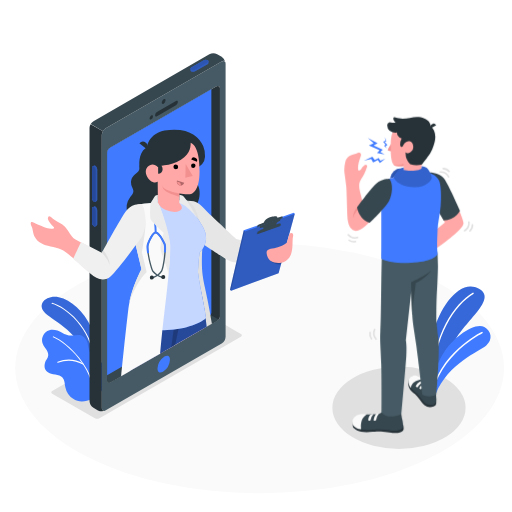
t = 0.00 s
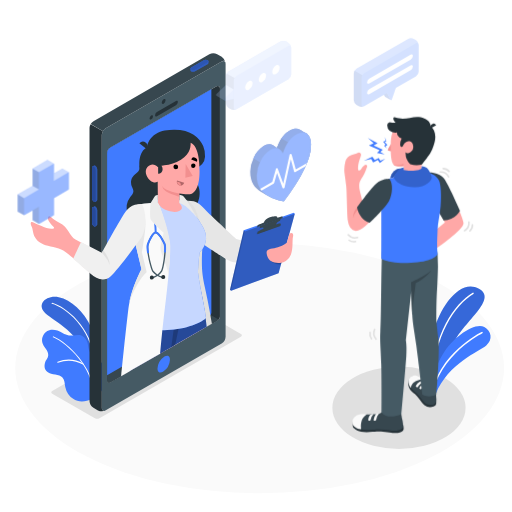
t = 0.40 s
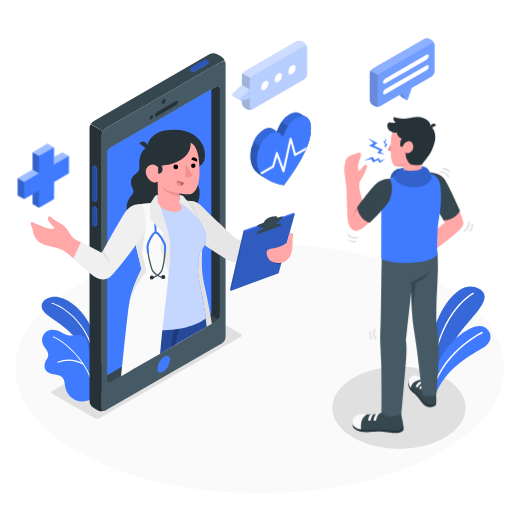
t = 0.80 s
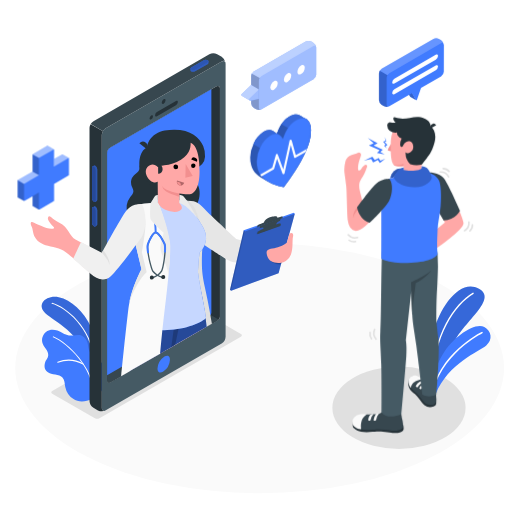
t = 1.20 s
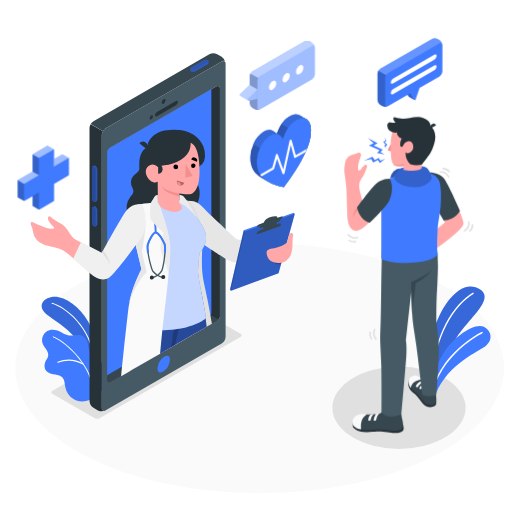
t = 1.60 s

The animated SVG that drew these frames (rendered in a browser with its animation timeline set to each time). Animation: 2 CSS @keyframes rules; one cycle of 1.60 s.

<svg class="animated" id="freepik_stories-online-doctor" xmlns="http://www.w3.org/2000/svg" viewBox="0 0 500 500" version="1.1" xmlns:xlink="http://www.w3.org/1999/xlink" xmlns:svgjs="http://svgjs.com/svgjs"><style>svg#freepik_stories-online-doctor:not(.animated) .animable {opacity: 0;}svg#freepik_stories-online-doctor.animated #freepik--Icons--inject-11 {animation: 1s 1 forwards cubic-bezier(.36,-0.01,.5,1.38) slideUp;animation-delay: 0s;}svg#freepik_stories-online-doctor.animated #freepik--speech-bubbles--inject-11 {animation: 1.6s 1 forwards cubic-bezier(.36,-0.01,.5,1.38) slideLeft;animation-delay: 0s;}            @keyframes slideUp {                0% {                    opacity: 0;                    transform: translateY(30px);                }                100% {                    opacity: 1;                    transform: inherit;                }            }                    @keyframes slideLeft {                0% {                    opacity: 0;                    transform: translateX(-30px);                }                100% {                    opacity: 1;                    transform: translateX(0);                }            }        </style><g id="freepik--Floor--inject-11" class="animable" style="transform-origin: 253.55px 359.49px;"><ellipse id="freepik--floor--inject-11" cx="253.55" cy="359.49" rx="238.68" ry="122.19" style="fill: rgb(250, 250, 250); transform-origin: 253.55px 359.49px;" class="animable"></ellipse></g><g id="freepik--Shadows--inject-11" class="animable" style="transform-origin: 252.36px 369.95px;"><ellipse id="freepik--Shadow--inject-11" cx="389.62" cy="398.2" rx="65.03" ry="40.17" style="fill: rgb(224, 224, 224); transform-origin: 389.62px 398.2px;" class="animable"></ellipse><path id="freepik--shadow--inject-11" d="M235.25,326.12l-41.67-24.05a4.9,4.9,0,0,0-4.47,0L51,381.82a1.36,1.36,0,0,0,0,2.58l41.66,24.06a5,5,0,0,0,4.47,0l12.31-7.11L222.93,336l12.33-7.25A1.38,1.38,0,0,0,235.25,326.12Z" style="fill: rgb(224, 224, 224); transform-origin: 143.144px 355.259px;" class="animable"></path></g><g id="freepik--Plants--inject-11" class="animable" style="transform-origin: 259.922px 335.838px;"><g id="freepik--plants--inject-11" class="animable" style="transform-origin: 447.622px 332.217px;"><path d="M422.57,383.26l-6.44-3.42s.63-31.44,7.15-55.79c6.68-24.93,26.12-52.47,44.49-42.15s-14.28,31.53-24.1,52S422.57,383.26,422.57,383.26Z" style="fill: rgb(64, 123, 255); transform-origin: 444.704px 331.467px;" id="el47qi2uyokjl" class="animable"></path><g id="elix4ozimxf2d"><path d="M422.57,383.26l-6.44-3.42s.63-31.44,7.15-55.79c6.68-24.93,26.12-52.47,44.49-42.15s-14.28,31.53-24.1,52S422.57,383.26,422.57,383.26Z" style="opacity: 0.15; transform-origin: 444.704px 331.467px;" class="animable"></path></g><path d="M421.72,375.8h0a.65.65,0,0,1-.63-.67c1.38-48.79,22.71-78.58,40.56-89.26a.65.65,0,0,1,.67,1.12c-17.57,10.51-38.56,39.91-39.93,88.17A.65.65,0,0,1,421.72,375.8Z" style="fill: rgb(255, 255, 255); transform-origin: 441.864px 330.789px;" id="elc83wa216d4h" class="animable"></path><path d="M425.48,384.76l-5.75-2.95s.71-15.44,12.54-35.56c10.5-17.87,31.78-31.87,40.72-26.88,6.94,3.86,8.54,12.32,1.89,17.95S437.53,354.76,425.48,384.76Z" style="fill: rgb(64, 123, 255); transform-origin: 449.422px 351.555px;" id="elljjevv11cm" class="animable"></path><path d="M423.17,379.83c1,.2,1.35-2.27,1.55-2.9.38-1.18.78-2.34,1.22-3.5a69.71,69.71,0,0,1,2.93-6.62A79.49,79.49,0,0,1,436.22,355a95.07,95.07,0,0,1,8.51-9.86,111.82,111.82,0,0,1,8.7-7.88c2.54-2.08,5.18-4.05,7.89-5.9,2-1.36,4-2.66,6.09-3.88,1.09-.64,2.18-1.27,3.31-1.85l.32-.16a.75.75,0,0,0-.66-1.35c-.7.34-1.37.72-2,1.1-1.76,1-3.48,2-5.17,3.12q-3.76,2.43-7.34,5.14-4.44,3.36-8.53,7.13a100.37,100.37,0,0,0-8.76,9.1,85.87,85.87,0,0,0-8,11.05,73.71,73.71,0,0,0-6.3,13q-.47,1.31-.9,2.61a7.68,7.68,0,0,0-.75,2.76.83.83,0,0,0,.51.7Z" style="fill: rgb(255, 255, 255); transform-origin: 447.046px 351.943px;" id="el0zotiwmic1wk" class="animable"></path></g><g id="freepik--plants--inject-11" class="animable" style="transform-origin: 72.1801px 340.946px;"><path d="M96.84,355.84S97,336.23,89.29,320s-19.77-27.21-32-29.72-23.51,7.59-11.31,17,34.61,20.3,41.77,50.78Z" style="fill: rgb(64, 123, 255); transform-origin: 68.7853px 323.976px;" id="el8kwd95cny0o" class="animable"></path><g id="elcv7a5h2y5lh"><path d="M96.84,355.84S97,336.23,89.29,320s-19.77-27.21-32-29.72-23.51,7.59-11.31,17,34.61,20.3,41.77,50.78Z" style="opacity: 0.15; transform-origin: 68.7853px 323.976px;" class="animable"></path></g><path d="M91.74,352.45a.5.5,0,0,1-.5-.47c-1.88-31.39-27.74-51.8-40.52-55.28a.5.5,0,0,1-.35-.61.51.51,0,0,1,.62-.36c13,3.55,39.34,24.3,41.25,56.19a.52.52,0,0,1-.47.53Z" style="fill: rgb(255, 255, 255); transform-origin: 71.2967px 324.082px;" id="el922ov1qlrf" class="animable"></path><path d="M98.42,382.76a24.09,24.09,0,0,0,4-22.5A18.62,18.62,0,0,0,99,354c-1.23-1.45-3-2.2-4.44-3.41-3.1-2.57-6.7-5.3-7.82-9.38-.9-3.25-.71-6.33-2.51-9.38a9.46,9.46,0,0,0-4.78-4.2c-2.65-1-5.57-.34-8.37,0-4,.45-7-.93-10.46-2.77-3.81-2-8.26-3.58-12.39-2.35a10,10,0,0,0-6.4,13.41c.92,2.24,2.62,4.06,3.87,6.14s1.91,4.46,1,6.73c-.7,1.68-2,3-2.52,4.71C42.7,358,43.53,362,48,364.32c4.67,2.39,12,.59,14.34,6.46.88,2.23.91,4.7,1.39,7.05a19,19,0,0,0,7.69,11.68c5.37,3.73,12.66,2.82,18.23.22A24.52,24.52,0,0,0,98.42,382.76Z" style="fill: rgb(64, 123, 255); transform-origin: 72.3502px 357.039px;" id="elfclhu7lxdz6" class="animable"></path><path d="M56.32,354.36a.51.51,0,0,0,.32-.05A28.61,28.61,0,0,1,81,356.07a.54.54,0,0,0,.73-.22.53.53,0,0,0-.21-.73,29.67,29.67,0,0,0-25.29-1.78.54.54,0,0,0,.14,1Z" style="fill: rgb(255, 255, 255); transform-origin: 68.8747px 353.727px;" id="elyd2jmpq7suf" class="animable"></path><path d="M91.24,382.93a.5.5,0,0,1-.51-.48c-.93-22.6-23.62-46.5-38.83-53a.5.5,0,0,1-.27-.66.51.51,0,0,1,.67-.26c15.45,6.62,38.49,30.92,39.44,53.9a.51.51,0,0,1-.49.53Z" style="fill: rgb(255, 255, 255); transform-origin: 71.6649px 355.724px;" id="elksccoksvh7" class="animable"></path></g></g><g id="freepik--Device--inject-11" class="animable" style="transform-origin: 158.932px 226.879px;"><g id="freepik--Mobile--inject-11" class="animable" style="transform-origin: 153.865px 226.879px;"><path d="M216.48,60,103.3,125.32A8.47,8.47,0,0,0,99.47,132V398.53c0,2.44,1.72,3.43,3.83,2.2l113.18-65.34a8.51,8.51,0,0,0,3.83-6.64V62.18C220.31,59.74,218.59,58.74,216.48,60ZM214.8,309c0,2.09-1.47,3.42-3.28,4.46L107.88,373.32c-1.8,1-3.28.2-3.28-1.9V149.77h0a6.52,6.52,0,0,1,3.27-5.65L211.51,84.25a2.19,2.19,0,0,1,3.29,1.89h0Z" style="fill: rgb(69, 90, 100); transform-origin: 159.89px 230.356px;" id="elneqezzauexd" class="animable"></path><path d="M214.8,309c0,2.09-1.47,3.42-3.28,4.46L107.88,373.32c-1.8,1-3.28.2-3.28-1.9V149.77h0a6.52,6.52,0,0,1,3.27-5.65L211.51,84.25a2.19,2.19,0,0,1,3.29,1.89h0Z" style="fill: rgb(38, 50, 56); transform-origin: 159.7px 228.851px;" id="elau9cqxn93zu" class="animable"></path><path d="M107.88,373.32l103.64-59.84a9.4,9.4,0,0,0,2-1.45L104.6,250.69V371.42C104.6,373.52,106.08,374.36,107.88,373.32Z" style="fill: rgb(55, 71, 79); transform-origin: 159.06px 312.228px;" id="eldrsitl81iy" class="animable"></path><path d="M206.41,305.11V87.2l-98.54,56.92a6.52,6.52,0,0,0-3.27,5.65V366.46l98.53-56.89C204.94,308.53,206.41,307.2,206.41,305.11Z" style="fill: rgb(64, 123, 255); transform-origin: 155.505px 226.83px;" id="el1nmm6vgn2y1" class="animable"></path><path d="M102.82,401a8.57,8.57,0,0,1-7.18-.24l-4.38-2.53a8.44,8.44,0,0,1-3.84-6.63V125a7.34,7.34,0,0,1,.66-2.86c.14-.31.29-.61.46-.92a0,0,0,0,0,0,0l12,7h0a11.13,11.13,0,0,0-.66,1.4,7.08,7.08,0,0,0-.47,2.37V398.53C99.47,400.78,100.93,401.8,102.82,401Z" style="fill: rgb(38, 50, 56); transform-origin: 95.12px 261.447px;" id="ellqe6u35ihyn" class="animable"></path><path d="M163.27,347.3h0c2.45,0,2.71,2.75,2.71,3.93a15.31,15.31,0,0,1-6.83,11.82,5.43,5.43,0,0,1-2.64.84c-2.45,0-2.71-2.75-2.71-3.93a15.36,15.36,0,0,1,6.82-11.83,5.58,5.58,0,0,1,2.65-.83" style="fill: rgb(64, 123, 255); transform-origin: 159.89px 355.595px;" id="elsfe8sq566ne" class="animable"></path><path d="M159.81,96.91c1-.6,1.87-.12,1.87,1.08a4.15,4.15,0,0,1-1.87,3.24c-1,.59-1.88.11-1.88-1.08A4.11,4.11,0,0,1,159.81,96.91Z" style="fill: rgb(38, 50, 56); transform-origin: 159.805px 99.0669px;" id="elc7gt6phmcta" class="animable"></path><path d="M147.73,112.7c.92-.53,1.66-.1,1.66,1a3.65,3.65,0,0,1-1.66,2.87c-.92.53-1.66.1-1.66-1A3.67,3.67,0,0,1,147.73,112.7Z" style="fill: rgb(38, 50, 56); transform-origin: 147.73px 114.635px;" id="el2qg2m3z3fcv" class="animable"></path><path d="M153.28,109.42l18.59-10.73c1-.59,1.84-.17,1.84.93a4,4,0,0,1-1.84,3.06l-18.59,10.73c-1,.59-1.84.17-1.84-.93A4,4,0,0,1,153.28,109.42Z" style="fill: rgb(38, 50, 56); transform-origin: 162.575px 106.05px;" id="ela33pcxs6e9j" class="animable"></path><path d="M220.27,61.57c-.28-2-1.87-2.71-3.78-1.6l-113.2,65.35a7.69,7.69,0,0,0-2.7,2.86l-12-7a7.81,7.81,0,0,1,2.71-2.84L204.43,53a8.47,8.47,0,0,1,7.66,0l4.4,2.52A8.62,8.62,0,0,1,220.27,61.57Z" style="fill: rgb(55, 71, 79); transform-origin: 154.43px 90.1323px;" id="elnt19cm5w54e" class="animable"></path><g id="freepik--device--inject-11" class="animable" style="transform-origin: 194.793px 64.2918px;"><g id="freepik--mobile--inject-11" class="animable" style="transform-origin: 194.793px 64.2918px;"><path d="M190.58,69.66a4.21,4.21,0,0,1-3.83.07,1.21,1.21,0,0,1-.73-1c0-.28,0-1.32,0-1.61a1.46,1.46,0,0,1,.86-1.15l12.13-7a4.26,4.26,0,0,1,3.84-.07,1.24,1.24,0,0,1,.72,1c0,.29,0,1.37,0,1.65a1.47,1.47,0,0,1-.86,1.16Z" style="fill: rgb(64, 123, 255); transform-origin: 194.795px 64.3168px;" id="elu00ry0fsepo" class="animable"></path><g id="elng6rce3o1c"><path d="M190.58,69.66a4.21,4.21,0,0,1-3.83.07,1.21,1.21,0,0,1-.73-1c0-.28,0-1.32,0-1.61a1.46,1.46,0,0,1,.86-1.15l12.13-7a4.26,4.26,0,0,1,3.84-.07,1.24,1.24,0,0,1,.72,1c0,.29,0,1.37,0,1.65a1.47,1.47,0,0,1-.86,1.16Z" style="opacity: 0.25; transform-origin: 194.795px 64.3168px;" class="animable"></path></g><path d="M190.58,68.07l12.13-7c1.1-.64,1.15-1.63.13-2.22a4.26,4.26,0,0,0-3.84.07l-12.13,7c-1.09.63-1.15,1.62-.12,2.21A4.24,4.24,0,0,0,190.58,68.07Z" style="fill: rgb(64, 123, 255); transform-origin: 194.793px 63.4923px;" id="elu215kelp56c" class="animable"></path><g id="elcdcwmdq1xru"><path d="M190.58,68.07l12.13-7c1.1-.64,1.15-1.63.13-2.22a4.26,4.26,0,0,0-3.84.07l-12.13,7c-1.09.63-1.15,1.62-.12,2.21A4.24,4.24,0,0,0,190.58,68.07Z" style="opacity: 0.3; transform-origin: 194.793px 63.4923px;" class="animable"></path></g></g></g><g id="freepik--device--inject-11" class="animable" style="transform-origin: 92.46px 191.41px;"><g id="freepik--mobile--inject-11" class="animable" style="transform-origin: 92.46px 191.41px;"><path d="M95,165.17a4.22,4.22,0,0,0-1.86-3.35,1.22,1.22,0,0,0-1.27-.11c-.23.14-1.15.65-1.39.8a1.46,1.46,0,0,0-.57,1.32v29.72a4.24,4.24,0,0,0,1.85,3.35A1.27,1.27,0,0,0,93,197c.26-.13,1.19-.67,1.44-.82a1.46,1.46,0,0,0,.57-1.32Z" style="fill: rgb(64, 123, 255); transform-origin: 92.46px 179.349px;" id="elerjb586adgk" class="animable"></path><g id="el4i8ts6c7l9r"><path d="M95,165.17a4.22,4.22,0,0,0-1.86-3.35,1.22,1.22,0,0,0-1.27-.11c-.23.14-1.15.65-1.39.8a1.46,1.46,0,0,0-.57,1.32v29.72a4.24,4.24,0,0,0,1.85,3.35A1.27,1.27,0,0,0,93,197c.26-.13,1.19-.67,1.44-.82a1.46,1.46,0,0,0,.57-1.32Z" style="opacity: 0.3; transform-origin: 92.46px 179.349px;" class="animable"></path></g><path d="M93.62,166v29.72c0,1.26-.83,1.8-1.86,1.21a4.24,4.24,0,0,1-1.85-3.35V163.83c0-1.27.83-1.81,1.85-1.22A4.24,4.24,0,0,1,93.62,166Z" style="fill: rgb(64, 123, 255); transform-origin: 91.765px 179.77px;" id="elajepzsqta8h" class="animable"></path><g id="elhmt1j7dolti"><path d="M93.62,166v29.72c0,1.26-.83,1.8-1.86,1.21a4.24,4.24,0,0,1-1.85-3.35V163.83c0-1.27.83-1.81,1.85-1.22A4.24,4.24,0,0,1,93.62,166Z" style="opacity: 0.4; transform-origin: 91.765px 179.77px;" class="animable"></path></g><path d="M95,205a4.22,4.22,0,0,0-1.86-3.35,1.22,1.22,0,0,0-1.27-.11c-.23.14-1.15.65-1.39.8a1.46,1.46,0,0,0-.57,1.32v14A4.24,4.24,0,0,0,91.76,221a1.22,1.22,0,0,0,1.23.13c.26-.13,1.19-.67,1.44-.82A1.45,1.45,0,0,0,95,219Z" style="fill: rgb(64, 123, 255); transform-origin: 92.4548px 211.325px;" id="elwfasu77s0qb" class="animable"></path><g id="elb9w02403is"><path d="M95,205a4.22,4.22,0,0,0-1.86-3.35,1.22,1.22,0,0,0-1.27-.11c-.23.14-1.15.65-1.39.8a1.46,1.46,0,0,0-.57,1.32v14A4.24,4.24,0,0,0,91.76,221a1.22,1.22,0,0,0,1.23.13c.26-.13,1.19-.67,1.44-.82A1.45,1.45,0,0,0,95,219Z" style="opacity: 0.3; transform-origin: 92.4548px 211.325px;" class="animable"></path></g><path d="M93.62,205.75v14c0,1.26-.83,1.81-1.86,1.21a4.24,4.24,0,0,1-1.85-3.35v-14c0-1.26.83-1.81,1.85-1.22A4.26,4.26,0,0,1,93.62,205.75Z" style="fill: rgb(64, 123, 255); transform-origin: 91.765px 211.678px;" id="el6vcnv6f4hv5" class="animable"></path><g id="elu68ixbp5dq"><path d="M93.62,205.75v14c0,1.26-.83,1.81-1.86,1.21a4.24,4.24,0,0,1-1.85-3.35v-14c0-1.26.83-1.81,1.85-1.22A4.26,4.26,0,0,1,93.62,205.75Z" style="opacity: 0.4; transform-origin: 91.765px 211.678px;" class="animable"></path></g></g></g></g><g id="freepik--Doctor--inject-11" class="animable" style="transform-origin: 158.932px 246.968px;"><path d="M128.14,180.19a10.5,10.5,0,0,0,.4,1.43c.65,1.76,1.82,3.42,1.72,5.3-.11,2.12-1.78,3.76-3.06,5.45a17.58,17.58,0,0,0-2.66,15.8,34.78,34.78,0,0,0,5.06,9l4.83,6.85a16.46,16.46,0,0,0,5.46,4.61,31.34,31.34,0,0,0,13.54,4,36,36,0,0,0,22.16-5.81c6.95-4.6,3.89-16.4,11-20.71,8.6-5.2,12.7-23.26,2.16-30.8,0,0,1.7-11.06-1.42-13.88a19.36,19.36,0,0,0-11-4.46c-5.58-.58-11.17.51-16.74.49a131.19,131.19,0,0,0-17.15,1.07c-2,.27-4.82,1-5.9,2.95a4.38,4.38,0,0,0-.24,2.41,5.57,5.57,0,0,1-1.3,3.51c-1.24,1.5-3,2.51-4.32,3.92A10.22,10.22,0,0,0,128.14,180.19Z" style="fill: rgb(38, 50, 56); transform-origin: 159.378px 194.756px;" id="elnrpdo4mj1w" class="animable"></path><path d="M183.64,196.15c9,.25,10.17,2.17,18.23,10.15,6.7,6.63,28.9,27.12,28.9,27.12l26.6,7.08-6.28,16.23s-6-.25-18-.26c-7.37,0-9.93-1.65-17.35-6.6-3.78-2.53-25.11-16.49-25.11-16.49Z" style="fill: rgb(230, 230, 230); transform-origin: 220.505px 226.44px;" id="elg0e8cel4h" class="animable"></path><polygon points="286.8 207.68 238.05 224.86 224.61 282.86 225.7 284.02 272.05 266.73 287.88 208.84 286.8 207.68" style="fill: rgb(64, 123, 255); transform-origin: 256.245px 245.85px;" id="elzb5uisqn2u" class="animable"></polygon><g id="elmfrcxxae6oo"><polygon points="239.13 226.02 225.7 284.02 224.61 282.86 238.05 224.86 239.13 226.02" style="opacity: 0.35; transform-origin: 231.87px 254.44px;" class="animable"></polygon></g><g id="el8ix93vypeff"><polygon points="287.88 208.84 239.13 226.02 225.7 284.02 272.05 266.73 287.88 208.84" style="opacity: 0.25; transform-origin: 256.79px 246.43px;" class="animable"></polygon></g><g id="elgcognokrq2"><g style="opacity: 0.2; transform-origin: 270.055px 256.487px;" class="animable"><path d="M264.8,254.93c.45,1.14,4.19,3.65,9.6,3.2l.91-3.34Z" id="elkaeb7mw31hr" class="animable" style="transform-origin: 270.055px 256.487px;"></path></g></g><g id="elxc4euyxeoxe"><g style="opacity: 0.1; transform-origin: 262.051px 223.509px;" class="animable"><path d="M273.2,220.72l.4-1.95c.22-1.07-2.64-.51-6.39,1.26l-8.8,2.66c-3.75,1.77-7.29,3.09-7.52,4.16l-.4,1.94Z" id="elwcp2zp7x5s" class="animable" style="transform-origin: 262.051px 223.509px;"></path></g></g><path d="M276.1,211.92c.14-.67-1-.53-2.53-.12l-2.81.95s1.15-2.82-5.5-1c-7.31,2-7.47,5.63-7.47,5.63a31.44,31.44,0,0,1-3.51,1.28c-2.43.79-2.69,1.26-2.89,1.94l-.36,1.23,24.85-8.74S276,212.59,276.1,211.92Z" style="fill: rgb(55, 71, 79); transform-origin: 263.571px 216.484px;" id="elct1qznj1gbn" class="animable"></path><path d="M273.48,215.65c-2.3,1-3.25,1.55-3.6,3.21-.39,1.89-.47,2.68-.47,2.68l-12.94,5.1s.7-2.79.87-3.72-1.54-.93-3.78.1l.53-2.32,20.13-7.47Z" style="fill: rgb(55, 71, 79); transform-origin: 263.89px 219.935px;" id="el51m876jlr6d" class="animable"></path><path d="M273.86,220.75s.19-.87.41-1.95-2.64-.51-6.39,1.26l-8.8,2.66c-3.75,1.77-7.3,3.09-7.52,4.16l-.4,2Z" style="fill: rgb(55, 71, 79); transform-origin: 262.721px 223.566px;" id="el81hueyiw4ha" class="animable"></path><path d="M282.46,228.68s-1.73,6.36-2.19,8-8.44,5.29-12.43,5.79c-7.64.95-8.51,2.6-6.68,8,1.7,5,6.67,6.9,13.57,6.09,3.24-.38,7.71-3.25,9.47-8.26,2.24-6.4,1-13.23,1.93-17S284.4,226.45,282.46,228.68Z" style="fill: rgb(255, 168, 167); transform-origin: 273.334px 242.134px;" id="el5btdfk1imbj" class="animable"></path><path d="M206.92,316.14l-5.17,3-2.17,1.25-28.44,16.41L167.26,339l-6.55,3.78,2-20.41,3.82-39.52,0-.41.18-1.77,5-51.67,2.19-22.61.77-8.11.26-2.62.14,0a13.21,13.21,0,0,1,7.08,0,9.39,9.39,0,0,1,1.5.6c3,1.49,5,4.39,6.66,7.44a23.29,23.29,0,0,1,1.1,2.29,51.09,51.09,0,0,1,2.84,9.18h0c1.31,5.8,3,11.73,3.67,21.08a37.4,37.4,0,0,1-.38,7.2s0,0,0,0a160,160,0,0,0-.23,18.94C198.15,276.69,201.75,283.17,206.92,316.14Z" style="fill: rgb(224, 224, 224); transform-origin: 183.815px 268.978px;" id="elag3z8lsd3e" class="animable"></path><path d="M199.58,320.37l-28.44,16.41L167.26,339l-6.55,3.78-4.51,2.6-27.38,15.8c.29-11,.42-22.93.16-34.2-.08-3.77-.11-7.62.05-11.56.52-13.68,3.12-28.35,12.44-43.79l.43-.78C143,277.38,153,281.62,162,282.62l1,.09c1.13.11,2.3.16,3.51.16h.76c7.61-.07,16.62-1.86,27-5.37,1,5.8,2,13.41,3.07,22.31q.72,6,1.46,12.79h0C199,315.13,199.31,317.72,199.58,320.37Z" style="fill: rgb(255, 168, 167); transform-origin: 164.2px 316.015px;" id="elo2ybcw4v4wb" class="animable"></path><path d="M201.75,319.12l-2.17,1.25-28.44,16.41L167.26,339l-6.55,3.78-4.51,2.6-27.38,15.8-3,1.73c.15-11.84.25-23.44.24-30.72,0-6.77.15-12.79.52-18.13.73-10.54,2.25-18.47,4.79-24.47a129,129,0,0,1,10.54-18.85s2.5,8.44,21.2,9.77h.12q1.65.12,3.48.15l1.42,0c23.28,0,25.85-5.87,25.85-5.87A244.28,244.28,0,0,1,199.37,301q.74,4.68,1.43,10C201.14,313.6,201.46,316.3,201.75,319.12Z" style="fill: rgb(64, 123, 255); transform-origin: 163.785px 316.825px;" id="eljuk7tumjl58" class="animable"></path><g id="elt320ajp0lh"><path d="M201.75,319.12l-2.17,1.25-28.44,16.41L167.26,339l-6.55,3.78-4.51,2.6-27.38,15.8-3,1.73c.15-11.84.25-23.44.24-30.72,0-6.77.15-12.79.52-18.13.73-10.54,2.25-18.47,4.79-24.47a129,129,0,0,1,10.54-18.85s2.5,8.44,21.2,9.77h.12q1.65.12,3.48.15l1.42,0c23.28,0,25.85-5.87,25.85-5.87A244.28,244.28,0,0,1,199.37,301q.74,4.68,1.43,10C201.14,313.6,201.46,316.3,201.75,319.12Z" style="opacity: 0.4; transform-origin: 163.785px 316.825px;" class="animable"></path></g><g id="eltblzbx7a4m"><path d="M188.4,305.85s-2.6,8.26-13.54,12.89l-.52,2.53-3.2,15.51L167.26,339l2.32-17.11,1-7.44A29.15,29.15,0,0,0,188.4,305.85Z" style="opacity: 0.2; transform-origin: 177.83px 322.425px;" class="animable"></path></g><path d="M155.13,198.05l-11,1.16c-7.28,1.78-10.57,5-11.32,11.43-.35,3-2.16,11,.38,21,2.3,9.08,8.44,31.3,8.44,31.3S127.5,281.38,124.94,313c25.86,16.88,65.53,7.81,76.26-2.39-.9-9.66-7.07-36.17-7.84-44.78,0,0,.57-13.45,1.64-19.28,8.18-8.93,7.14-17.47,3.47-24.36-6.78-12.72-17-23.9-20.31-23.89Z" style="fill: rgb(64, 123, 255); transform-origin: 163.083px 260.219px;" id="elok3o96vy90r" class="animable"></path><g id="elmvw5a2ziqbb"><path d="M155.13,198.05l-11,1.16c-7.28,1.78-10.57,5-11.32,11.43-.35,3-2.16,11,.38,21,2.3,9.08,8.44,31.3,8.44,31.3S127.5,281.38,124.94,313c25.86,16.88,65.53,7.81,76.26-2.39-.9-9.66-7.07-36.17-7.84-44.78,0,0,.57-13.45,1.64-19.28,8.18-8.93,7.14-17.47,3.47-24.36-6.78-12.72-17-23.9-20.31-23.89Z" style="fill: rgb(255, 255, 255); opacity: 0.7; transform-origin: 163.083px 260.219px;" class="animable"></path></g><path d="M164.66,266.9c0,.2,0,.38,0,.53l0,.26a1.62,1.62,0,0,1,0,.25v0c-.38,4-.83,8.25-1.31,12.58,0,0,0,0,0,.06-.07.7-.15,1.4-.23,2.11-1.47,13.05-3.22,27-4.57,39.7-.33,3.08-.63,6.08-.9,9-.42,4.37-.87,9.16-1.33,14l-27.38,15.8-3,1.73-7.65,4.41c1.54-15.15,5.13-50.25,7.13-66.09.23-1.79.53-3.58.87-5.36l.27-1.3.12-.53c.13-.6.26-1.18.4-1.77s.27-1.09.4-1.62c.31-1.21.64-2.4,1-3.56.17-.56.33-1.12.51-1.67s.33-1.1.51-1.64c.36-1.08.71-2.14,1.08-3.17a.14.14,0,0,1,0-.06c.17-.49.35-1,.53-1.46.24-.68.49-1.34.74-2l.3-.79c.15-.36.28-.71.42-1.06.49-1.23,1-2.4,1.45-3.49.1-.24.21-.48.31-.71s.26-.57.38-.85c.3-.7.6-1.35.89-2,.12-.28.25-.55.37-.81s.29-.6.42-.88l.19-.4.2-.39a.37.37,0,0,1,.07-.14,1.36,1.36,0,0,1,.1-.21.84.84,0,0,0,.06-.14,3.61,3.61,0,0,0,.22-.44l.67-1.3c0-.07.07-.12.09-.18l.26-.48v0l-8.32-34.5-4.14-17.14,0-.28h0c.19-1.52,1.46-8.69,8.78-10.87a61,61,0,0,1,12.63-1.88c1.64-.1,3.12-.14,4.33-.17l1.91,0h1.15a.31.31,0,0,1,0,.07c.06.15.23.6.49,1.3l0,0a1.74,1.74,0,0,0,.12.34.43.43,0,0,1,0,.05c1.8,4.94,6.85,19.32,9.36,31.81.44,2.16.8,4.27,1.06,6.27C166.37,244.08,165.82,254.54,164.66,266.9Z" style="fill: rgb(250, 250, 250); transform-origin: 142.127px 282.66px;" id="el3vyh75iiv1a" class="animable"></path><path d="M138.52,246.31s1-4.93,2.47-15.58c1.71-12.28,1.1-18.35-.75-22.23l-10.43,19.89,8.32,34.5v0s-8.55,15.66-12,33h0c8.18-23.11,17.13-30,17.13-30Z" style="fill: rgb(230, 230, 230); transform-origin: 134.695px 252.195px;" id="elg8ne5nxrfem" class="animable"></path><path d="M175.06,190.35c3.24,0,3.62.54,6.41,4.28,1.66,2.23,12.17,19.58,12.17,19.58s-8.36-11-14.67-14.34a14.09,14.09,0,0,0-3.9-1.56Z" style="fill: rgb(235, 235, 235); transform-origin: 184.35px 202.28px;" id="elx12o7e2rimr" class="animable"></path><path d="M151.1,227.22c0-1-.1-3.16-.27-5.88C150,208,149.6,196,154.1,195l.39,1.84c-3.28.71-2.2,17.88-1.79,24.34.18,2.78.32,5,.27,6.08Z" style="fill: rgb(64, 123, 255); transform-origin: 152.399px 211.13px;" id="eluu9tdak8ix" class="animable"></path><path d="M136.1,139.88l7,5.73a4.25,4.25,0,0,0-.59-6.15A4.68,4.68,0,0,0,136.1,139.88Z" style="fill: rgb(38, 50, 56); transform-origin: 140.125px 141.998px;" id="ely31a58wwiul" class="animable"></path><path d="M154.38,191.2c0-4.39-10.23-11-15.51-20.23s-2.64-24.41,4.6-26.74c.06,0,.26-1.95.29-2.09a17.22,17.22,0,0,1,2-5c2.95-5.08,9.2-9,15-9.82,22.93-3.34,33.47,5.57,37.68,15.37a23.87,23.87,0,0,1,1.78,10.42,12,12,0,0,1-9.28,11.15Z" style="fill: rgb(38, 50, 56); transform-origin: 168.173px 158.903px;" id="elyy169khq7rs" class="animable"></path><path d="M186.19,139.41c4.49,2,8.76,8.83,8.69,28.05-.06,16.3-5.06,20.42-7.58,21.63s-7.45.59-12.24-.14v9.36s3.59,3.53,2.33,5.75-5.91,4.1-13.14,1.83c-8.19-2.57-10.06-8-10.06-8L154,177.35s-2.75,2.89-7.6-1.35c-4-3.51-5.44-9.52-2.43-12.82s6.87-3.56,10.35.13l2.5-1.32c4.46-.52,11-1.27,15.82-3.7C185,152,186.28,145.18,186.19,139.41Z" style="fill: rgb(255, 168, 167); transform-origin: 168.621px 173.165px;" id="elj2kq3injig" class="animable"></path><path d="M154.39,160.65l.06,9a4.24,4.24,0,0,0,4.35-4.38A4.67,4.67,0,0,0,154.39,160.65Z" style="fill: rgb(38, 50, 56); transform-origin: 156.596px 165.151px;" id="el82n0hnz5iar" class="animable"></path><path d="M186.61,161.93a2.16,2.16,0,1,0,2.24-2.18A2.19,2.19,0,0,0,186.61,161.93Z" id="el0sn2t84y1kr" class="animable" style="transform-origin: 188.77px 161.909px;"></path><path d="M169.36,162.89a2.36,2.36,0,0,0,2.23,2.49A2.39,2.39,0,0,0,174,163a2.32,2.32,0,1,0-4.64-.15Z" id="elko316o0cguq" class="animable" style="transform-origin: 171.679px 162.991px;"></path><path d="M192.33,157.9l-5.57-2.21a2.88,2.88,0,0,1,3.86-1.71A3.1,3.1,0,0,1,192.33,157.9Z" id="elhcuyk5zen7c" class="animable" style="transform-origin: 189.639px 155.823px;"></path><polygon points="181.33 160.17 181.05 173.51 188.22 171.92 181.33 160.17" style="fill: rgb(242, 143, 143); transform-origin: 184.635px 166.84px;" id="el1pnfhv5wq1v" class="animable"></polygon><path d="M172.88,176.23l7,2.17a3.56,3.56,0,0,1-4.46,2.68A4,4,0,0,1,172.88,176.23Z" style="fill: rgb(177, 102, 104); transform-origin: 176.307px 178.724px;" id="elj2gwmbwa7y" class="animable"></path><path d="M176.75,181.2a3.69,3.69,0,0,0-3.69-3.66,2.85,2.85,0,0,0-.29,0,3.9,3.9,0,0,0,2.63,3.51A3.29,3.29,0,0,0,176.75,181.2Z" style="fill: rgb(242, 143, 143); transform-origin: 174.76px 179.376px;" id="elkzyf85wj56h" class="animable"></path><path d="M175.06,189c-5.05-.6-15.46-3.5-17.15-7.73a11.12,11.12,0,0,0,3.73,5.37c3.14,2.7,13.42,5.51,13.42,5.51Z" style="fill: rgb(242, 143, 143); transform-origin: 166.485px 186.71px;" id="elvn1pd7ql7wa" class="animable"></path><path d="M154.14,190.4c-1.32-.27-2.49.31-3.57,2.13s-3.45,5.7-3.45,5.7-1.23,12.79,0,16c1.06,2.76,12.75,13.11,12.75,13.11s-3.05,11.49-3.16,15.26,7,18.08,7.86,25.4c0,0,2.53-23,1.44-31.29-1.88-14.37-8.62-32.93-11.8-38.83Z" style="fill: rgb(235, 235, 235); transform-origin: 156.428px 229.169px;" id="elwrcn0i0t52l" class="animable"></path><path d="M161.29,238a40,40,0,0,0-2.75-5.37h0c-1.66-2.75-3.71-5.39-5.56-6.07a2.56,2.56,0,0,0-.88-.18H152a2.42,2.42,0,0,0-.88.22c-1.46.65-3,2.64-4.25,4.93a40.85,40.85,0,0,0-3.15,7.22c-.48,1.55-.27,4.84.3,8.6,1.12,7.3,3.61,16.42,5,18.22a16,16,0,0,0,3.57,3.25,11.83,11.83,0,0,1-2.65,1.31,4.79,4.79,0,0,1-1.65.29l0,1.31h.16a6,6,0,0,0,1.75-.29,13.47,13.47,0,0,0,3.67-1.85,13.49,13.49,0,0,0,3.81,1.54,5.61,5.61,0,0,0,1.93.12l-.16-1.3a5.19,5.19,0,0,1-1.67-.13,12,12,0,0,1-2.76-1.1,16.39,16.39,0,0,0,3.3-3.54c.78-1.19,1.74-5.29,2.46-10,.44-2.81.8-5.83,1-8.58C162,242.76,161.9,239.47,161.29,238Zm-4.13,26.46a15.22,15.22,0,0,1-3.41,3.53,15,15,0,0,1-3.7-3.23c-1.3-1.69-3.7-10.59-4.78-17.61-.55-3.55-.75-6.62-.31-8a38,38,0,0,1,3.22-7.28c1.38-2.38,2.85-4.13,3.87-4.17h0c1.21,0,3.17,2.19,5,5,.37.55.72,1.15,1.06,1.75a37.35,37.35,0,0,1,2,4c.55,1.36.61,4.43.36,8-.14,2-.36,4.09-.64,6.17C159.07,258.05,158,263.14,157.16,264.43Z" style="fill: rgb(69, 90, 100); transform-origin: 152.67px 249.055px;" id="el1fyey3pw16nh" class="animable"></path><path d="M161.4,270.48a1.93,1.93,0,1,1-2-1.85A1.93,1.93,0,0,1,161.4,270.48Z" style="fill: rgb(38, 50, 56); transform-origin: 159.472px 270.559px;" id="elpbfcxc218fl" class="animable"></path><path d="M150.19,271a1.93,1.93,0,1,1-2-1.84A1.92,1.92,0,0,1,150.19,271Z" style="fill: rgb(38, 50, 56); transform-origin: 148.262px 271.088px;" id="eloz64ye7pbue" class="animable"></path><path d="M161.62,246.58l-1.11-.08a.44.44,0,0,1-.4-.46c.23-3.67.11-6.37-.34-7.45-1.94-4.74-6-10.68-7.71-10.61s-5.25,6.34-6.79,11.22c-.35,1.12-.24,3.82.29,7.46a.43.43,0,0,1-.35.49l-1.1.17a.44.44,0,0,1-.49-.38c-.61-4.08-.68-6.88-.22-8.33.82-2.62,4.69-12.43,8.58-12.59s8.58,9.28,9.62,11.83c.57,1.4.74,4.2.48,8.31A.45.45,0,0,1,161.62,246.58Z" style="fill: rgb(64, 123, 255); transform-origin: 152.65px 236.671px;" id="elquwupk5vr3o" class="animable"></path><path d="M137.64,199.91c-7.32-.12-10.7,2.35-15.34,8.56-3.68,4.93-18,31.57-22.75,39.35L73.69,234c-5.23-3.61-6.92-9.31-10.23-12.64s-6.74-4-10.38-6.75-5.12-4.89-6.17-2.32,3,6.73,3.77,7.76,4.83,3.32-.44,3.4S34.54,218.07,32,217.1s-2.39,2.06-1.14,4,1.19,7.42,3.3,10.59c2.23,3.36,3.45,4.82,8.42,7,4.62,2,14.32,2.8,19.23,5.87s17.08,13.89,24.48,20.38c9.41,8.25,15.9,9.76,21.14,4.81,5.09-5.33,10.25-11.58,12.77-14.75,6.79-8.55,17.53-28,17.53-28S142.38,217,137.64,199.91Z" style="fill: rgb(255, 168, 167); transform-origin: 84.8772px 236.243px;" id="el1ow1enswy0gj" class="animable"></path><path d="M138.65,199.18c-10.78,0-14,3.9-19.52,12.91s-19.68,34.8-19.68,34.8L79.06,236.21s-3.67,8.08-7.57,16.41c0,0,11.54,10,17,14.73s12.7,8.44,19.41,2.65c7.17-6.18,30.42-38.29,30.42-38.29C143.84,221.69,142.61,206.5,138.65,199.18Z" style="fill: rgb(240, 240, 240); transform-origin: 106.769px 236.068px;" id="elvi1jxekm2ai" class="animable"></path><path d="M99.45,246.89c3.33,3.92,7.36,8.33,7.18,11.8,0,0,2.28-3.08-5.73-14.43Z" style="fill: rgb(224, 224, 224); transform-origin: 103.19px 251.475px;" id="elbvihgaokp4m" class="animable"></path></g></g><g id="freepik--Icons--inject-11" class="animable" style="transform-origin: 160.471px 158.273px;"><polygon points="60.88 150.72 52.54 155.5 52.57 145.92 46.33 142.32 31.78 150.72 31.78 167.52 17.23 175.92 17.23 192.72 23.47 196.32 31.78 191.52 31.78 201.13 38.02 204.73 52.57 196.32 52.57 179.52 67.12 171.12 67.12 154.32 60.88 150.72" style="fill: rgb(64, 123, 255); transform-origin: 42.175px 173.525px;" id="elqsaexq7y74" class="animable"></polygon><polygon points="23.47 179.52 23.47 196.32 38.02 187.92 38.02 204.73 52.57 196.32 52.57 179.52 67.12 171.12 67.12 154.32 52.52 162.75 52.57 145.92 38.02 154.32 38.02 171.12 23.47 179.52" style="fill: rgb(64, 123, 255); transform-origin: 45.295px 175.325px;" id="el9ipxwajz5ss" class="animable"></polygon><g id="elpel6jc44jqq"><g style="opacity: 0.2; transform-origin: 27.625px 177.725px;" class="animable"><polygon points="23.47 196.32 17.23 192.72 17.23 175.92 23.47 179.52 23.47 196.32" id="elw0jq4m6ccm" class="animable" style="transform-origin: 20.35px 186.12px;"></polygon><polygon points="38.02 154.32 31.78 150.72 31.78 167.52 38.02 171.12 38.02 154.32" id="elyy0472845he" class="animable" style="transform-origin: 34.9px 160.92px;"></polygon><polygon points="38.02 204.73 31.78 201.13 31.78 191.52 38.02 187.92 38.02 204.73" id="elbkgtmay94b7" class="animable" style="transform-origin: 34.9px 196.325px;"></polygon></g></g><g id="el1ph5e3fnsgy"><g style="opacity: 0.5; transform-origin: 42.175px 160.92px;" class="animable"><polygon points="38.02 171.12 31.78 167.52 17.23 175.92 23.47 179.52 38.02 171.12" style="fill: rgb(255, 255, 255); transform-origin: 27.625px 173.52px;" id="elpgymj6polds" class="animable"></polygon><polygon points="52.57 145.92 46.33 142.32 31.78 150.72 38.02 154.32 52.57 145.92" style="fill: rgb(255, 255, 255); transform-origin: 42.175px 148.32px;" id="el3p82ny8wagy" class="animable"></polygon><polygon points="67.12 154.32 60.88 150.72 52.54 155.5 52.52 162.75 67.12 154.32" style="fill: rgb(255, 255, 255); transform-origin: 59.82px 156.735px;" id="el8a3r2b9qoro" class="animable"></polygon></g></g><g id="freepik--Heart--inject-11" class="animable" style="transform-origin: 274.041px 147.373px;"><path d="M300.2,117h0l0,0a5.72,5.72,0,0,0-.85-.61c-1.06-.63-5.86-3.39-6.11-3.54-2.54-1.62-6.56-1.26-10.14.55-5.13,2.59-9.4,8.06-12.66,17.17,0,0-3.3-2.37-4.37-3-2.65-1.45-5.75-.75-9.24,1.52-3.93,2.56-6.61,5.88-9.06,10.9l0,.09h0a32.51,32.51,0,0,0-3.4,13.7c0,10.53,4.31,15.55,9.92,19.32,1.6,1.08,5.83,3.35,6.25,3.63a35.42,35.42,0,0,0,11.07,4.84l5.53,1.29,5.53-7.67a180.36,180.36,0,0,0,11.07-17.62c5.61-10.25,10-20.29,9.92-30.78C303.58,122.3,302.29,119,300.2,117Z" style="fill: rgb(64, 123, 255); transform-origin: 274.016px 147.338px;" id="elu3mhra9y4d" class="animable"></path><g id="els0axwfalque"><path d="M300.2,117h0l0,0a5.72,5.72,0,0,0-.85-.61c-1.06-.63-5.86-3.39-6.11-3.54-2.54-1.62-6.56-1.26-10.14.55-5.13,2.59-9.4,8.06-12.66,17.17,0,0-3.3-2.37-4.37-3-2.65-1.45-5.75-.75-9.24,1.52-3.93,2.56-6.61,5.88-9.06,10.9l0,.09h0a32.51,32.51,0,0,0-3.4,13.7c0,10.53,4.31,15.55,9.92,19.32,1.6,1.08,5.83,3.35,6.25,3.63a35.42,35.42,0,0,0,11.07,4.84l5.53,1.29,5.53-7.67a180.36,180.36,0,0,0,11.07-17.62c5.61-10.25,10-20.29,9.92-30.78C303.58,122.3,302.29,119,300.2,117Z" style="opacity: 0.3; transform-origin: 274.016px 147.338px;" class="animable"></path></g><path d="M300.2,117h0l0,0a5.72,5.72,0,0,0-.85-.61c-1.06-.63-5.86-3.39-6.11-3.54-2.54-1.62-6.56-1.26-10.14.55-5.13,2.59-9.4,8.06-12.66,17.17,0,0-3.3-2.37-4.37-3-2.65-1.45-5.75-.75-9.24,1.52-3.93,2.56-6.61,5.88-9.06,10.9l0,.09h0c-.11.22-.2.44-.3.66l42,24.22c1.49-2.42,2.94-4.87,4.32-7.39,5.61-10.25,10-20.29,9.92-30.78C303.58,122.3,302.29,119,300.2,117Z" style="fill: rgb(64, 123, 255); transform-origin: 275.591px 138.388px;" id="el1emsu04ldrf" class="animable"></path><g id="eldbur4r9eq4b"><path d="M300.2,117h0l0,0a5.72,5.72,0,0,0-.85-.61c-1.06-.63-5.86-3.39-6.11-3.54-2.54-1.62-6.56-1.26-10.14.55-5.13,2.59-9.4,8.06-12.66,17.17,0,0-3.3-2.37-4.37-3-2.65-1.45-5.75-.75-9.24,1.52-3.93,2.56-6.61,5.88-9.06,10.9l0,.09h0c-.11.22-.2.44-.3.66l42,24.22c1.49-2.42,2.94-4.87,4.32-7.39,5.61-10.25,10-20.29,9.92-30.78C303.58,122.3,302.29,119,300.2,117Z" style="opacity: 0.15; transform-origin: 275.591px 138.388px;" class="animable"></path></g><path d="M270.41,130.53h0l5.62,7.33,9.06-10.72-10.24-5.91A46,46,0,0,0,270.41,130.53Z" style="fill: rgb(64, 123, 255); transform-origin: 277.75px 129.545px;" id="elci1pnn926on" class="animable"></path><g id="elu2vrn8jjj1i"><path d="M270.41,130.53h0l5.62,7.33,9.06-10.72-10.24-5.91A46,46,0,0,0,270.41,130.53Z" style="opacity: 0.3; transform-origin: 277.75px 129.545px;" class="animable"></path></g><path d="M300.2,117h0l0,0c-2.45-2.19-6.91-2-10.85,0-5.37,2.72-9.81,8.59-13.13,18.53-3.32-6.1-7.76-6.29-13.13-2.8-3.94,2.56-6.62,5.88-9.06,10.9l-.05.09h0a32.69,32.69,0,0,0-3.39,13.71c0,10.53,4.32,15.55,9.92,19.32a35.42,35.42,0,0,0,11.07,4.84l5.53,1.29,5.53-7.67a180.36,180.36,0,0,0,11.07-17.62c5.61-10.25,10-20.29,9.92-30.78C303.58,122.3,302.29,119,300.2,117Z" style="fill: rgb(64, 123, 255); transform-origin: 277.111px 149.154px;" id="elhwj4bh32cnm" class="animable"></path><g id="el6ebysf6fhng"><g style="opacity: 0.07; transform-origin: 277.051px 149.2px;" class="animable"><path d="M295.48,116a6.43,6.43,0,0,1,4.27,1.37.31.31,0,0,0,.09.11c2.06,1.88,3.21,5.22,3.22,9.38,0,10.95-5,21.58-9.85,30.52a178.18,178.18,0,0,1-11,17.56l-5.31,7.39-5.17-1.21a35.07,35.07,0,0,1-10.91-4.76c-5-3.4-9.72-8-9.68-18.88A32.27,32.27,0,0,1,254.43,144l0-.09c2.46-5.05,5.11-8.24,8.87-10.68a11.3,11.3,0,0,1,6-2.2c2.54,0,4.63,1.57,6.39,4.8a.51.51,0,0,0,.47.28h.05a.54.54,0,0,0,.46-.36c3.17-9.49,7.38-15.45,12.86-18.22a13.43,13.43,0,0,1,5.92-1.53m0-.53a13.92,13.92,0,0,0-6.16,1.58c-5.37,2.72-9.81,8.59-13.13,18.53-1.92-3.54-4.22-5.09-6.86-5.09a11.89,11.89,0,0,0-6.27,2.29c-3.94,2.56-6.62,5.88-9.06,10.9l-.05.09a32.69,32.69,0,0,0-3.39,13.71c0,10.53,4.32,15.55,9.92,19.32a35.42,35.42,0,0,0,11.07,4.84l5.53,1.29,5.53-7.67a180.36,180.36,0,0,0,11.07-17.62c5.61-10.25,10-20.29,9.92-30.78,0-4.51-1.31-7.86-3.4-9.78h0l0,0a6.93,6.93,0,0,0-4.69-1.55Z" id="elz9ei1xruu8l" class="animable" style="transform-origin: 277.051px 149.2px;"></path></g></g><path d="M299.59,145.35l-10.76,6.22-4-14.55a1,1,0,0,0-1-.75,1,1,0,0,0-1,.8l-6.23,28.46-5.24-14.34a1,1,0,0,0-2,.08l-3.54,12.57-11.84,6.84a18.57,18.57,0,0,0,1.26,1.63l12-6.91a1.05,1.05,0,0,0,.48-.61l2.79-9.92,5.37,14.66a1,1,0,0,0,1,.67,1,1,0,0,0,.93-.8l6.1-27.82,3.22,11.81a1,1,0,0,0,1.49.61l9.56-5.51C298.73,147.44,299.17,146.4,299.59,145.35Z" style="fill: rgb(255, 255, 255); transform-origin: 276.785px 154.29px;" id="elu7on3ltbgb" class="animable"></path></g></g><g id="freepik--Character--inject-11" class="animable" style="transform-origin: 399.195px 268.564px;"><g id="freepik--character--inject-11" class="animable" style="transform-origin: 399.195px 268.564px;"><path d="M344.75,412.79a7.83,7.83,0,0,0-.1,4.17c.4.84,2.9,3.6,8,4.6s12.11,0,15.13-.18,12.5,1,15.51,1.38c4.74.64,8.38-.4,10.15-2.11a3.2,3.2,0,0,0,.71-2.5,12.36,12.36,0,0,0-.5-3.37Z" style="fill: rgb(38, 50, 56); transform-origin: 369.298px 417.87px;" id="elfnqzau9b03j" class="animable"></path><path d="M392.87,409.82c.09.39.18.79.26,1.19a19.86,19.86,0,0,1,.43,6.14c-.61,1.5-2.28,2.33-3.63,2.75-3.57,1.14-6.28,1-10.23.21a72.42,72.42,0,0,0-12-.74c-3.11.21-7.39.81-10.5.52a24.76,24.76,0,0,1-7.73-1.58c-2.07-.88-4.19-2-4.7-4.16-.61-4.5,1.28-6.48,3.41-7.74s5.16-1.16,8.4-1.37c2.93-.2,5.07-.2,7.68-.4a37.91,37.91,0,0,0,6.7-.93c2-.62,4-3.13,4.82-3.22,0,0,13.05-.1,14.29,0,1.44.12,1.88,4.58,2.06,5.55.14.76.17,1.58.37,2.31C392.63,408.84,392.75,409.33,392.87,409.82Z" style="fill: rgb(55, 71, 79); transform-origin: 369.143px 410.587px;" id="ele5cfaowrkgn" class="animable"></path><path d="M352.66,419.29c-.41-3.24-1-10.26,5-14.32l.75,0a14.84,14.84,0,0,0-8.25,0c-4.77,1.27-6.89,5.13-5.7,9.21C344.48,414.14,345.54,418.09,352.66,419.29Z" style="fill: rgb(250, 250, 250); transform-origin: 351.273px 411.838px;" id="ell7vhashf11o" class="animable"></path><path d="M370.07,403.94c-1.93,1.71-2.6,5.6-2.6,5.6-.25,1.46-2.89,1.68-2.64.27a15.2,15.2,0,0,1,2.29-5.42A4.55,4.55,0,0,1,370.07,403.94Z" style="fill: rgb(250, 250, 250); transform-origin: 367.442px 407.312px;" id="el2245c0phv51" class="animable"></path><path d="M364.66,404.61a9.37,9.37,0,0,0-2.71,5.3c-.27,1.4-2.47,1.38-2.31,0,0,0,.25-3.45,2.31-5.06A2.94,2.94,0,0,1,364.66,404.61Z" style="fill: rgb(250, 250, 250); transform-origin: 362.146px 407.669px;" id="elp3jerfcrh1o" class="animable"></path><path d="M390.47,391s-.35,8.39-.81,11.14c-.28,1.64-2.43,3.36-7.78,3.18-3.76-.13-6.72.18-6.57-2.76l.33-8.57Z" style="fill: rgb(255, 168, 167); transform-origin: 382.887px 398.167px;" id="elucwufak3dkl" class="animable"></path><path d="M398.86,371.18c-.19,2.29-.5,4.36.44,6.88,1.34,3.62,4.18,5.28,5.85,6.7a48.59,48.59,0,0,1,4.85,5.6c1.64,2,2.07,3.19,4.53,5.37a8.94,8.94,0,0,0,8.74,1.23c2.13-.91,2.87-1.63,2.74-4.9s-10.55-4.38-10.55-4.38Z" style="fill: rgb(38, 50, 56); transform-origin: 412.34px 384.383px;" id="elf47maug1msi" class="animable"></path><path d="M424.66,382.32c.89.32,1.11,1.93,1.25,5.13.1,2.42,1.17,6-2.34,7.49-2.83,1.23-7.35.41-9.26-1.87-2.38-2.85-4-5.36-7.4-8.83-3-3-6-4-7.33-10.05-.85-3.88-.18-5.48,2.56-6.59,3.77-1.53,9.68,3.46,12.64,4.25C417.32,372.52,423.77,382,424.66,382.32Z" style="fill: rgb(55, 71, 79); transform-origin: 412.688px 381.41px;" id="elx5cy1a8wrua" class="animable"></path><path d="M414.78,371.85l-.5-.17a9.67,9.67,0,0,0-8.16,5.09c-.5,1.05,1,1.87,2,1.05,2.1-4,6.42-4.86,8.15-5.05A4.16,4.16,0,0,0,414.78,371.85Z" style="fill: rgb(250, 250, 250); transform-origin: 411.145px 374.917px;" id="elm0g7ywnzuu9" class="animable"></path><path d="M417.21,373.67a9.6,9.6,0,0,0-7.58,5.05c-.5,1,1.05,1.87,2,1a9.9,9.9,0,0,1,6.8-4.83C418,374.49,417.6,374.06,417.21,373.67Z" style="fill: rgb(250, 250, 250); transform-origin: 413.982px 376.874px;" id="elqu3v570n1fl" class="animable"></path><path d="M425.17,376.54l-.51,6.75s-4.29,3.13-10.44.26c-.18-.37-.7-6.41-.7-6.41Z" style="fill: rgb(255, 168, 167); transform-origin: 419.345px 380.651px;" id="elfh28bzitirj" class="animable"></path><path d="M401.31,378.64s.29-7.17,10.48-8.16l.59.31a8.73,8.73,0,0,0-5-3.68c-3.38-.87-6.06,0-7.84,2.14S399.55,377.25,401.31,378.64Z" style="fill: rgb(250, 250, 250); transform-origin: 405.592px 372.708px;" id="elk8956m6p3xr" class="animable"></path><path d="M428.14,331.58c-1.46-11.81-2-18.39-2-18.39s-.29-16.63.72-32c.44-6.74.67-14.2.81-21a107.52,107.52,0,0,0-1.78-22.34s-52.29-10.4-52.94,8.78c-.79,23-.69,62.31-1.58,77.32-.49,8.43.36,15.42.89,31.8.43,13.58.3,47,.3,47,5.76,7.91,19.36,1.88,19.36,1.88s4.2-46.93,4.82-56.63c.66-10.43-.44-15.71-.44-15.71l5.39-48.59s.41,15.59.87,24,1.69,13.58,3.88,29.27c1.9,13.62,5.94,48.38,5.94,48.38,7,4.14,13.76,0,13.76,0S429.6,343.39,428.14,331.58Z" style="fill: rgb(69, 90, 100); transform-origin: 399.861px 320.932px;" id="elltj3bt77gc" class="animable"></path><path d="M421,264.47s-6.55,8.36-15,11.95c0,0-3.66,29.39-3.63,28.81l-.95-29.58S414,270.09,421,264.47Z" style="fill: rgb(55, 71, 79); transform-origin: 411.21px 284.854px;" id="elpnds284frn8" class="animable"></path><path d="M420.82,170c5.63-1.26,12,2.76,16.24,11.73,4.1,8.58,15.3,30.25,15.57,36.32.29,6.29-27.69,25.37-27,25,.22-.11-4.83-14.43-4.83-14.43l13.59-11.25L427,202.15Z" style="fill: rgb(255, 168, 167); transform-origin: 436.716px 206.415px;" id="el7wo5q888wdv" class="animable"></path><path d="M417.86,168.65c4.74-.58,13.33,1.21,16.61,6.91,4.76,8.25,9.1,17.79,14.63,30.12,0,0-4.1,8.88-15.9,9.72L426.13,203Z" style="fill: rgb(55, 71, 79); transform-origin: 433.48px 191.973px;" id="elo1rtn4ejy5c" class="animable"></path><polygon points="394 161.22 394.82 178.72 412.16 177.79 411.63 157.46 394 161.22" style="fill: rgb(255, 168, 167); transform-origin: 403.08px 168.09px;" id="elnzgrba510b" class="animable"></polygon><path d="M429.19,177.46c-1.46-4.77-6.5-8.7-12.87-8.89-1.42,0-4.4,0-4.4,0-.72,2.95-9.75,4-17.47,2.23-2.33.62-12,3-14,3.6-5.55,1.84-7.26,7.5-8.12,25.6,0,0,.17,35.68,0,52.71,9.76,5.15,24.84,4.51,35.57,3.42,16.86-1.7,19.37-7.81,19.37-7.81-.71-9.93-.28-13.67,0-23.47.21-7.37,2.33-15.16,3-23.51C431.26,188.93,430.18,180.74,429.19,177.46Z" style="fill: rgb(64, 123, 255); transform-origin: 401.496px 212.727px;" id="elgw87k4tz0i" class="animable"></path><g id="freepik--Scarf--inject-11" class="animable" style="transform-origin: 401.266px 172.622px;"><path d="M391.29,164.54c-4-.28-9,2.91-10.29,9.74l3.26-.87Z" style="fill: rgb(64, 123, 255); transform-origin: 386.145px 169.402px;" id="elrevm5s8qn4" class="animable"></path><g id="elt6v0kd9c83"><path d="M391.29,164.54c-4-.28-9,2.91-10.29,9.74l3.26-.87Z" style="opacity: 0.3; transform-origin: 386.145px 169.402px;" class="animable"></path></g><path d="M394.22,166c3,1,11.75.86,14.68,0s2.9-2.16,2.9-2.16v-1.47a8.27,8.27,0,0,1,4.73,1.47c1.87,1.52,5.09,7,5,9.63s-5.71,9.57-16.55,9.4-16.93-4.18-18.8-6.82l-1.88-2.65s2.57-5.28,5.1-7.5a8.52,8.52,0,0,1,4.75-2.32Z" style="fill: rgb(64, 123, 255); transform-origin: 402.916px 172.622px;" id="elcc3qfhagz0q" class="animable"></path><g id="elrw980ukhv2"><path d="M394.22,166c3,1,11.75.86,14.68,0s2.9-2.16,2.9-2.16v-1.47a8.27,8.27,0,0,1,4.73,1.47c1.87,1.52,5.09,7,5,9.63s-5.71,9.57-16.55,9.4-16.93-4.18-18.8-6.82l-1.88-2.65s2.57-5.28,5.1-7.5a8.52,8.52,0,0,1,4.75-2.32Z" style="opacity: 0.2; transform-origin: 402.916px 172.622px;" class="animable"></path></g></g><path d="M382.33,139.76s-4.13,6.27-3.66,6.88,3.51,1.18,3.51,1.18Z" style="fill: rgb(242, 143, 143); transform-origin: 380.481px 143.79px;" id="eljatxo9to179" class="animable"></path><path d="M393.81,122.4c-8.36,1.77-11.7,4.22-12.22,18.51-.5,13.9,1.25,18.48,3.07,20.35,1.23,1.26,8.08,1.49,11.53.53,4.32-1.19,14.09-4.65,18.66-11.63,5.38-8.22,6.79-19.36,1-23.93C407.78,119.8,397.22,121.68,393.81,122.4Z" style="fill: rgb(255, 168, 167); transform-origin: 400.545px 141.981px;" id="el40qq8mb5q7d" class="animable"></path><path d="M384.66,161.25c1,1,5.79,1.38,9.39.94l-.05-2.07A20.37,20.37,0,0,1,384.66,161.25Z" style="fill: rgb(242, 143, 143); transform-origin: 389.355px 161.246px;" id="eldjcnrmuqw1h" class="animable"></path><path d="M380.48,127.77a9.83,9.83,0,0,0,7.2,1.73,5.39,5.39,0,0,0,.86,3.17,6.34,6.34,0,0,0,3.62,2.62,13,13,0,0,0-1.42,5.79,3.15,3.15,0,0,0,.39,1.82,1.18,1.18,0,0,0,2.13,0,15.25,15.25,0,0,1,1.76-3,5.74,5.74,0,0,1,3.58-2c5.25-.57,5.91,6.3,3.81,9.15-3.44,4.66-6.36,1.5-6.36,1.5a15.44,15.44,0,0,0,4.5,11.87,22.21,22.21,0,0,0,11.47.29c4.66-6.41,7.59-9.53,10.08-15.06,5.26-11.71,2.72-19.06-1.35-22.16-.8-5.39-5.05-7.81-9.9-8.92-7.24-1.67-14,2.63-21.18,1a35.13,35.13,0,0,1-3.49-.92,1.93,1.93,0,0,0-1.41-.09,1.58,1.58,0,0,0-.68,1.6c.09,1.38,1.49,2.91,2.2,3.65a15.85,15.85,0,0,1-4.69-.27,4.4,4.4,0,0,0-1.62,0,3,3,0,0,0-1.86,3A7.07,7.07,0,0,0,380.48,127.77Z" style="fill: rgb(38, 50, 56); transform-origin: 401.591px 137.751px;" id="elr1l22ay9uth" class="animable"></path><path d="M420.88,125.23l5-3a2.91,2.91,0,0,0-5,3Z" style="fill: rgb(38, 50, 56); transform-origin: 423.172px 123.022px;" id="elawbnuu3n8dt" class="animable"></path><path d="M355.72,204q-1.7-6.68-3.28-13.38c-1-4.11-2.54-8.87-1.13-13.07a26.53,26.53,0,0,1,3-5.18,31.75,31.75,0,0,0,2.6-5.34c.35-.9.67-1.82,1-2.73s.8-1.43.58-2.3c-.73-2.85-4.41.89-5.16,2.06a11.45,11.45,0,0,1-1.16,1.74c-.48.51-1.65,1.15-2.21.4a2,2,0,0,1-.3-1c-.38-4.39,1.2-8.32,2.51-12.42a5.75,5.75,0,0,0,.37-1.68,2,2,0,0,0-.57-1.57,2.33,2.33,0,0,0-2.32-.3c-.74.25-1.38.72-2.12.95s-1.29.23-1.94.4a16.58,16.58,0,0,0-4.41,1.67c-2.4,1.41-3.46,3.47-4.09,6.09a32.17,32.17,0,0,0-.76,9.83c.17,2.19.56,4.35.83,6.51l.9,7.23c.61,4.82.79,28.9,1.62,33.69s2.43,8,6.22,9.59c5.5,2.24,14.39-7.88,19.44-13.12Z" style="fill: rgb(255, 168, 167); transform-origin: 350.788px 187.279px;" id="el0019rffvsecnqg" class="animable"></path><path d="M353.71,201.27c-3.54,2.65-7.95,7.06-8.84,11.48,0,0-.88-7.95,8.84-15Z" style="fill: rgb(242, 143, 143); transform-origin: 349.28px 205.25px;" id="el54wvz55g8sa" class="animable"></path><path d="M380.17,174.51c-3.4.32-9,.44-14.7,6.57-6.61,7.16-16.8,21.28-16.8,21.28s1.33,11.24,12.15,15.27c0,0,15.73-15,19.11-21.46S384.07,179,380.17,174.51Z" style="fill: rgb(55, 71, 79); transform-origin: 365.731px 196.07px;" id="ela2n6yqh5uvp" class="animable"></path><g id="freepik--Pain--inject-11" class="animable" style="transform-origin: 366.805px 146.475px;"><polygon points="375.64 150.75 371.34 148.44 373.81 146.33 364.88 142.15 368.78 139.89 359.16 134.77 364.88 139.82 360.23 142.15 370.72 146.69 368.13 149.28 375.64 150.75" style="fill: rgb(64, 123, 255); transform-origin: 367.4px 142.76px;" id="el2a0s6lq3ng" class="animable"></polygon><polygon points="377.83 145.08 375.03 142.4 376.56 141.27 374.1 138.35 376.46 137.55 375.64 133.85 377.3 137.84 375.64 138.56 378.3 141.48 376.5 142.76 377.83 145.08" style="fill: rgb(64, 123, 255); transform-origin: 376.2px 139.465px;" id="elid130gp9k2p" class="animable"></polygon><polygon points="376.2 154.98 370.92 159.1 368.97 156.23 364.35 158.74 362.46 155.19 355.31 157.02 363.58 153.06 365.95 156.33 369.79 154.27 371.39 157.02 376.2 154.98" style="fill: rgb(64, 123, 255); transform-origin: 365.755px 156.08px;" id="elx9glv0ufdd" class="animable"></polygon></g><path d="M339.49,228.71h0a.79.79,0,0,1,1.11.1,8.1,8.1,0,0,0,8.35,2.38.79.79,0,1,1,.46,1.51,9.67,9.67,0,0,1-10-2.88A.78.78,0,0,1,339.49,228.71Z" style="fill: rgb(224, 224, 224); transform-origin: 344.609px 230.813px;" id="elmmeo7cn93lc" class="animable"></path><path d="M340.29,234a.78.78,0,0,1,1,0A6.89,6.89,0,0,0,347,235.1a.8.8,0,0,1,.93.63.78.78,0,0,1-.62.92,8.44,8.44,0,0,1-7-1.49.78.78,0,0,1-.08-1.11A.3.3,0,0,1,340.29,234Z" style="fill: rgb(224, 224, 224); transform-origin: 343.99px 235.344px;" id="el86wd5kb3fz3" class="animable"></path><path d="M438.48,173.39h0a.78.78,0,0,1-1.06-.35,8.13,8.13,0,0,0-7.57-4.26.79.79,0,0,1-.09-1.58,9.7,9.7,0,0,1,9.07,5.13A.8.8,0,0,1,438.48,173.39Z" style="fill: rgb(224, 224, 224); transform-origin: 433.962px 170.332px;" id="elhwfkrjlc2le" class="animable"></path><path d="M438.92,168.09a.78.78,0,0,1-1-.24,6.92,6.92,0,0,0-5.22-2.42.79.79,0,0,1,.06-1.58,8.45,8.45,0,0,1,6.44,3.08A.78.78,0,0,1,439,168Z" style="fill: rgb(224, 224, 224); transform-origin: 435.635px 166.015px;" id="elnxt4x1t7ph" class="animable"></path><path d="M452.9,225.73v0a.79.79,0,0,1,.31-1.07,8.11,8.11,0,0,0,3.89-7.76.78.78,0,0,1,.7-.87.79.79,0,0,1,.87.7A9.71,9.71,0,0,1,454,226,.79.79,0,0,1,452.9,225.73Z" style="fill: rgb(224, 224, 224); transform-origin: 455.76px 221.073px;" id="elk1obyryqzf" class="animable"></path><path d="M458.21,225.92a.8.8,0,0,1,.19-1,6.87,6.87,0,0,0,2.17-5.33.79.79,0,0,1,1.58,0,8.52,8.52,0,0,1-2.76,6.58.79.79,0,0,1-1.11-.13Z" style="fill: rgb(224, 224, 224); transform-origin: 460.133px 222.57px;" id="eljsqdjwzpphp" class="animable"></path><path d="M366.22,321h0a.8.8,0,0,1,.36,1.06,8.09,8.09,0,0,0,1.22,8.59.8.8,0,0,1-.09,1.12.79.79,0,0,1-1.11-.08,9.7,9.7,0,0,1-1.44-10.33A.8.8,0,0,1,366.22,321Z" style="fill: rgb(224, 224, 224); transform-origin: 366.134px 326.441px;" id="elu4tj2tfpjd" class="animable"></path><path d="M361.74,323.85a.79.79,0,0,1,.42.94,6.88,6.88,0,0,0,1.25,5.62.8.8,0,0,1-.19,1.1.79.79,0,0,1-1.1-.19,8.49,8.49,0,0,1-1.48-7,.79.79,0,0,1,1-.52Z" style="fill: rgb(224, 224, 224); transform-origin: 361.987px 327.708px;" id="elwyamza1v2q" class="animable"></path></g></g><g id="freepik--speech-bubbles--inject-11" class="animable animator-active" style="transform-origin: 333.249px 72.2104px;"><g id="freepik--speech-bubble--inject-11" class="animable" style="transform-origin: 270.929px 73.545px;"><g id="freepik--speech-bubble--inject-11" class="animable" style="transform-origin: 270.929px 73.545px;"><path d="M307.45,46.45a5.91,5.91,0,0,0-2.69-4.65l-2.18-1.27a6,6,0,0,0-5.37,0L246.56,69.8a5.93,5.93,0,0,0-2.69,4.65v26.19a5.94,5.94,0,0,0,2.69,4.65l2.19,1.26a5.91,5.91,0,0,0,5.37,0l50.64-29.26a5.91,5.91,0,0,0,2.69-4.65Z" style="fill: rgb(64, 123, 255); transform-origin: 275.66px 73.5454px;" id="elpnem9z36yp" class="animable"></path><g id="elll62d3cnlvi"><path d="M307.45,46.45a5.91,5.91,0,0,0-2.69-4.65l-2.18-1.27a6,6,0,0,0-5.37,0L246.56,69.8a5.93,5.93,0,0,0-2.69,4.65v26.19a5.94,5.94,0,0,0,2.69,4.65l2.19,1.26a5.91,5.91,0,0,0,5.37,0l50.64-29.26a5.91,5.91,0,0,0,2.69-4.65Z" style="fill: rgb(255, 255, 255); opacity: 0.5; transform-origin: 275.66px 73.5454px;" class="animable"></path></g><g id="eljo1hw51wwpl"><path d="M243.87,100.64a5.94,5.94,0,0,0,2.69,4.65l2.19,1.26a6,6,0,0,0,4.91.22c-1.27.48-2.23-.23-2.23-1.77V78.81a5.48,5.48,0,0,1,.79-2.65l-7.56-4.36a5.45,5.45,0,0,0-.79,2.65Z" style="opacity: 0.2; transform-origin: 248.765px 89.4959px;" class="animable"></path></g><g id="el13yxn54tevei"><path d="M307.36,45.69c-.31-1.14-1.35-1.51-2.59-.79L254.12,74.16a5.35,5.35,0,0,0-1.9,2l-7.55-4.36a5.4,5.4,0,0,1,1.89-2L297.2,40.54a5.91,5.91,0,0,1,5.37,0l2.2,1.26A5.94,5.94,0,0,1,307.36,45.69Z" style="fill: rgb(255, 255, 255); opacity: 0.3; transform-origin: 276.015px 58.0274px;" class="animable"></path></g><path d="M251.44,87.28h0l-7.55-4.36-9.1,8.76a1.28,1.28,0,0,0,.25,2L242.47,98a1.88,1.88,0,0,0,1,.21l8-1.53v-9.4Z" style="fill: rgb(64, 123, 255); transform-origin: 242.944px 90.5672px;" id="elj6swyx6573g" class="animable"></path><g id="eljqf08maub8o"><path d="M251.44,87.28h0l-7.55-4.36-9.1,8.76a1.28,1.28,0,0,0,.25,2L242.47,98a1.88,1.88,0,0,0,1,.21l8-1.53v-9.4Z" style="fill: rgb(255, 255, 255); opacity: 0.5; transform-origin: 242.944px 90.5672px;" class="animable"></path></g><g id="elec5w616reht"><path d="M242.47,98l-4-2.29L238,95.4l-2.14-1.24L235.6,94l-.57-.33a1.28,1.28,0,0,1-.25-2l9.1-8.76,7.56,4.37L242.34,96A1.27,1.27,0,0,0,242.47,98Z" style="fill: rgb(255, 255, 255); opacity: 0.3; transform-origin: 242.924px 90.455px;" class="animable"></path></g></g><path d="M266.23,79.23a7.92,7.92,0,0,0-3.59,6.21c0,2.28,1.61,3.21,3.59,2.07a7.91,7.91,0,0,0,3.58-6.21C269.81,79,268.21,78.09,266.23,79.23Z" style="fill: rgb(255, 255, 255); transform-origin: 266.225px 83.3682px;" id="elrx3i7s8qef" class="animable"></path><path d="M279.44,71.59a7.91,7.91,0,0,0-3.58,6.21c0,2.28,1.6,3.21,3.58,2.06a7.91,7.91,0,0,0,3.58-6.2C283,71.37,281.42,70.44,279.44,71.59Z" style="fill: rgb(255, 255, 255); transform-origin: 279.44px 75.7251px;" id="elldr90ski5om" class="animable"></path><path d="M292.65,63.94a7.94,7.94,0,0,0-3.58,6.21c0,2.29,1.6,3.21,3.58,2.07A7.92,7.92,0,0,0,296.24,66C296.24,63.73,294.63,62.8,292.65,63.94Z" style="fill: rgb(255, 255, 255); transform-origin: 292.655px 68.0808px;" id="el0ssnk9tajcc" class="animable"></path></g><g id="freepik--speech-bubble--inject-11" class="animable" style="transform-origin: 400.375px 70.8077px;"><g id="freepik--speech-bubble--inject-11" class="animable" style="transform-origin: 400.375px 70.8123px;"><path d="M404.94,97.79,401.31,91l2.92-8.43V77.38l-8.94,5.16V87.7l3.84,6.66a.63.63,0,0,0,.26.23h0Z" style="fill: rgb(64, 123, 255); transform-origin: 400.115px 87.585px;" id="el9jtyd26u0ri" class="animable"></path><g id="el931p9cdraqf"><path d="M404.94,97.79,401.31,91l2.92-8.43V77.38l-8.94,5.16V87.7l3.84,6.66a.63.63,0,0,0,.26.23h0Z" style="opacity: 0.2; transform-origin: 400.115px 87.585px;" class="animable"></path></g><path d="M432.09,43.78a5.91,5.91,0,0,0-2.68-4.64l-2.18-1.26a5.89,5.89,0,0,0-5.36,0L371.34,67.07a6,6,0,0,0-2.68,4.65V97.85a5.91,5.91,0,0,0,2.68,4.64l2.18,1.26a6,6,0,0,0,5.36,0l22-12.8,3.84,6.64a.56.56,0,0,0,1-.1l4.06-11.69,19.58-11.25a5.91,5.91,0,0,0,2.68-4.64Z" style="fill: rgb(64, 123, 255); transform-origin: 400.375px 70.8084px;" id="elfktqgleqypd" class="animable"></path><path d="M383.8,76.78l40.4-23.33c1.2-.69,2.17-.2,2.17,1.1a4.64,4.64,0,0,1-2.17,3.59L383.8,81.47c-1.19.69-2.16.2-2.16-1.1A4.65,4.65,0,0,1,383.8,76.78Z" style="fill: rgb(255, 255, 255); transform-origin: 404.005px 67.46px;" id="elh4mr7tbvuh9" class="animable"></path><path d="M383.8,87.17l40.4-23.32c1.2-.69,2.17-.2,2.17,1.09a4.64,4.64,0,0,1-2.17,3.6L383.8,91.86c-1.19.7-2.16.2-2.16-1.09A4.65,4.65,0,0,1,383.8,87.17Z" style="fill: rgb(255, 255, 255); transform-origin: 404.005px 77.8572px;" id="elexr3qvfv0f" class="animable"></path><g id="elvh5liwggrdr"><path d="M368.66,97.85a5.91,5.91,0,0,0,2.68,4.64l2.18,1.26a6,6,0,0,0,4.9.22c-1.26.47-2.22-.24-2.22-1.77V76.07a5.5,5.5,0,0,1,.78-2.64l-7.54-4.36a5.54,5.54,0,0,0-.78,2.65Z" style="opacity: 0.2; transform-origin: 373.54px 86.7298px;" class="animable"></path></g></g><g id="el876mzp671q6"><path d="M432,43c-.31-1.14-1.35-1.5-2.59-.79l-50.53,29.2a5.29,5.29,0,0,0-1.89,2l-7.54-4.35a5.45,5.45,0,0,1,1.89-2l50.52-29.2a6,6,0,0,1,5.37,0l2.18,1.26A5.89,5.89,0,0,1,432,43Z" style="fill: rgb(255, 255, 255); opacity: 0.2; transform-origin: 400.725px 55.3179px;" class="animable"></path></g></g></g><defs>     <filter id="active" height="200%">         <feMorphology in="SourceAlpha" result="DILATED" operator="dilate" radius="2"></feMorphology>                <feFlood flood-color="#32DFEC" flood-opacity="1" result="PINK"></feFlood>        <feComposite in="PINK" in2="DILATED" operator="in" result="OUTLINE"></feComposite>        <feMerge>            <feMergeNode in="OUTLINE"></feMergeNode>            <feMergeNode in="SourceGraphic"></feMergeNode>        </feMerge>    </filter>    <filter id="hover" height="200%">        <feMorphology in="SourceAlpha" result="DILATED" operator="dilate" radius="2"></feMorphology>                <feFlood flood-color="#ff0000" flood-opacity="0.5" result="PINK"></feFlood>        <feComposite in="PINK" in2="DILATED" operator="in" result="OUTLINE"></feComposite>        <feMerge>            <feMergeNode in="OUTLINE"></feMergeNode>            <feMergeNode in="SourceGraphic"></feMergeNode>        </feMerge>            <feColorMatrix type="matrix" values="0   0   0   0   0                0   1   0   0   0                0   0   0   0   0                0   0   0   1   0 "></feColorMatrix>    </filter></defs></svg>